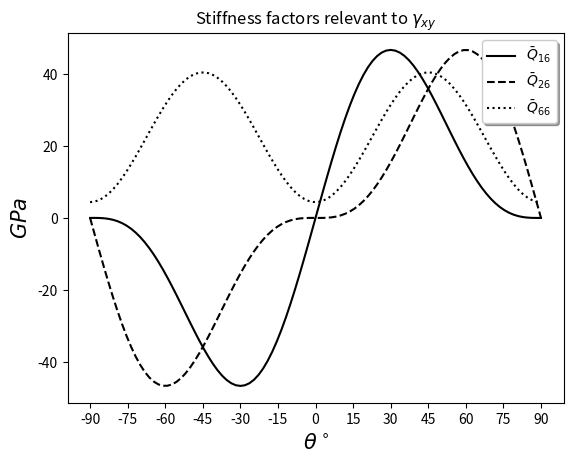

Here is the Python script that generated this plot:
import matplotlib.pyplot as plt
import numpy as np
import sympy as sp

C = np.array([
    [ 158.   ,  5.64 ,  5.64 ,  0.   ,  0.   ,  0.  ],
    [   5.64 , 15.51 ,  7.21 ,  0.   ,  0.   ,  0.  ],
    [   5.64 ,  7.21 , 15.51 ,  0.   ,  0.   ,  0.  ],
    [   0.   ,  0.   ,  0.   ,  3.2  ,  0.   ,  0.  ],
    [   0.   ,  0.   ,  0.   ,  0.   ,  4.4  ,  0.  ],
    [   0.   ,  0.   ,  0.   ,  0.   ,  0.   ,  4.4 ]], np.float64) * 10**9

def Transform(theta):
    m = np.cos( np.deg2rad(theta) )
    n = np.sin( np.deg2rad(theta) )
    return np.array([
        [m**2, n**2, 2*m*n],
        [n**2, m**2, -2*m*n],
        [-m*n, m*n,  m**2 - n**2]], np.float64)

S = np.linalg.inv(C)

s = np.zeros((3,3), np.float64)
s[:2,:2] = S[:2, :2]
s[-1, -1] = S[-1, -1]

theta = np.linspace(-90, 90, 100)

T = Transform(theta)
T_ = np.rollaxis(T, 2)

#S_bar = np.einsum('...jk,kl,...lm->...jm', T.T, s, T_) #[S_bar] = [T.T][S][T]
S_bar = np.matmul(T.T, np.matmul(s, T_))


Q_bar = np.linalg.inv(S_bar)
    
eps_xyz = np.array([[0,0,1]]).T

sigma_xyz = np.dot(Q_bar, eps_xyz).reshape(100, -1)

Q_bar /= 10**9

fig, ax = plt.subplots()

plt.plot(theta, Q_bar[:,0,2], 'k-', label=r'$\bar Q_{16}$')
plt.plot(theta, Q_bar[:,1,2], 'k--', label=r'$\bar Q_{26}$')
plt.plot(theta, Q_bar[:,2,2], 'k:', label=r'$\bar Q_{66}$')

plt.title(r'Stiffness factors relevant to $\gamma_{xy}$')
plt.xlabel(r'$\theta^\circ$', fontsize=15)
plt.ylabel(r'$GPa$', fontsize=15)

legend = ax.legend(loc='upper right', shadow=True)
plt.xticks(np.linspace(-90, 90, 13))

plt.show()
